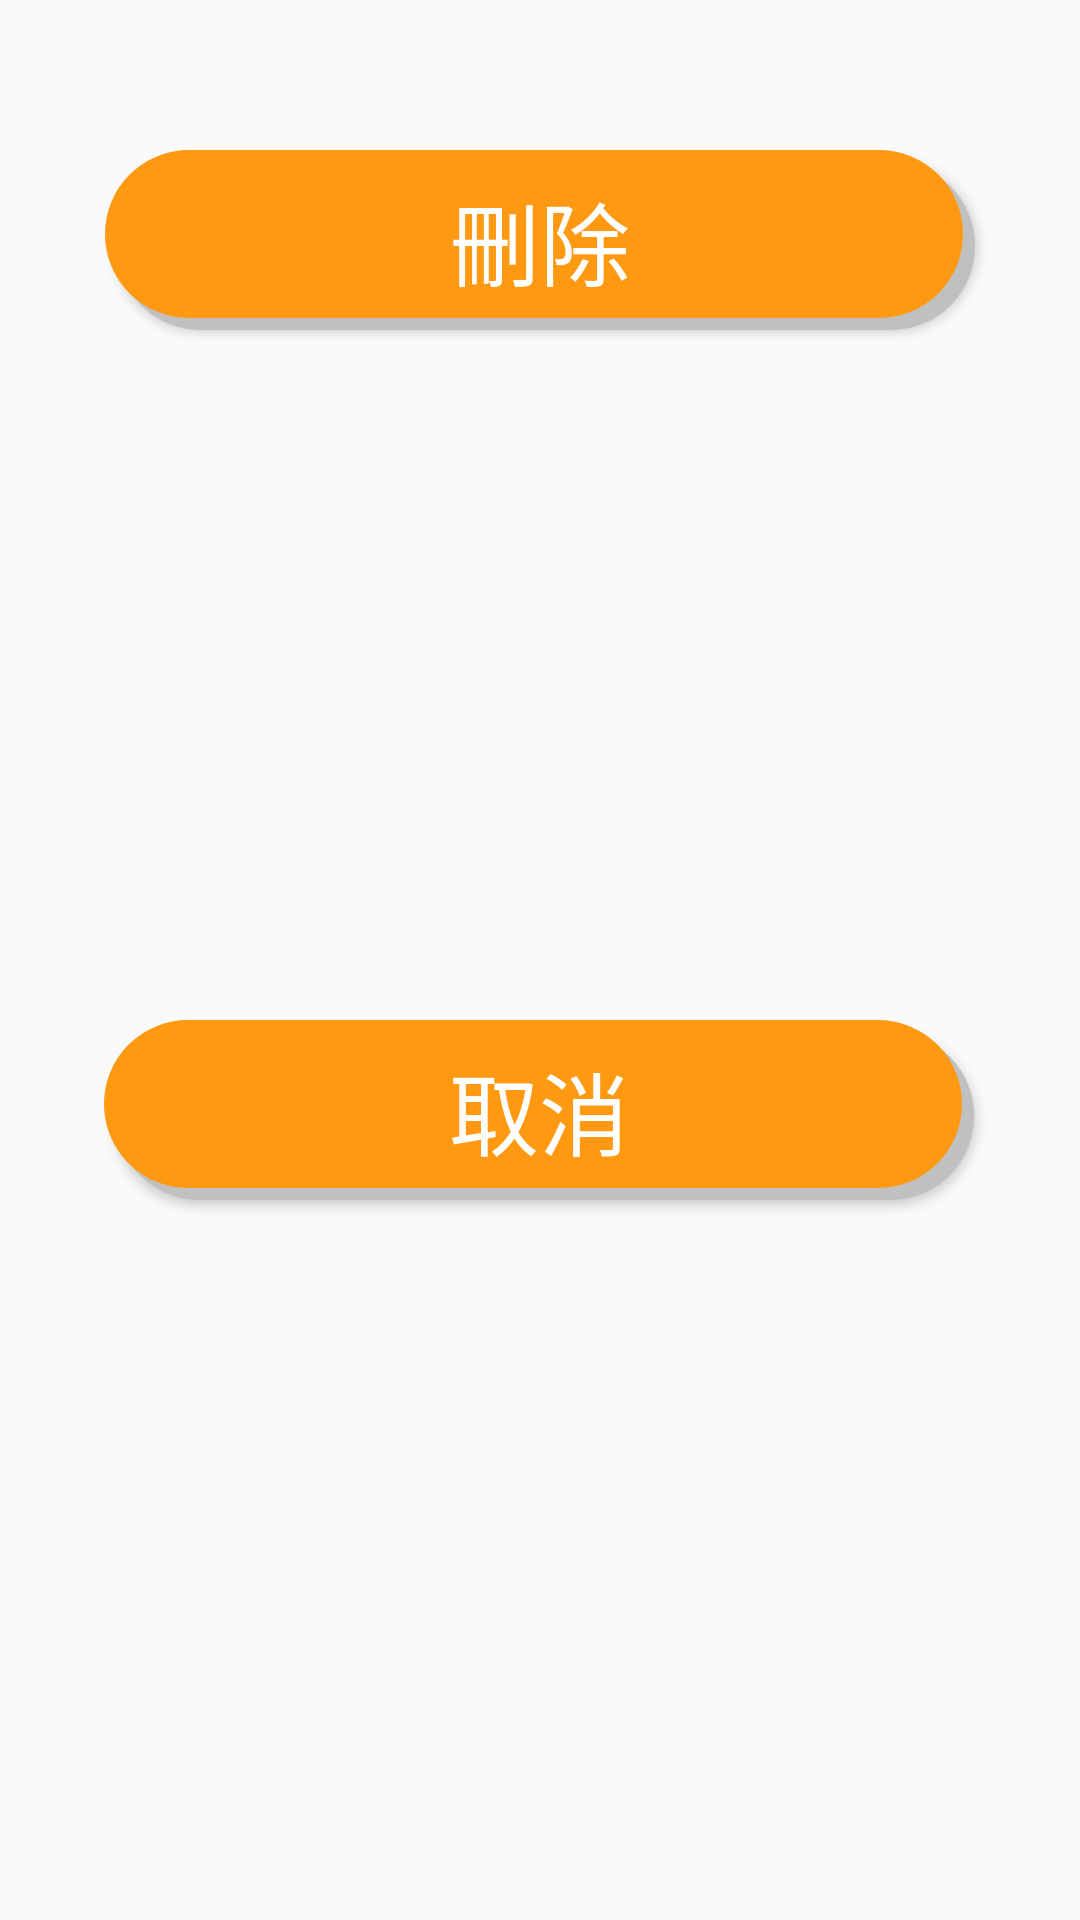

This screen was rendered from an Android layout file. Write that file and the resources it references.
<!-- AndroidManifest.xml: application theme AppTheme -->
<!-- res/layout/delete_dialog.xml -->
<?xml version="1.0" encoding="utf-8"?>
<android.support.constraint.ConstraintLayout xmlns:android="http://schemas.android.com/apk/res/android"
    xmlns:app="http://schemas.android.com/apk/res-auto"
    xmlns:tools="http://schemas.android.com/tools"
    android:layout_width="match_parent"
    android:layout_height="wrap_content"
    android:background="@drawable/dialog_shape">

    <Button
        android:id="@+id/button4"
        android:layout_width="290dp"
        android:layout_height="60dp"
        android:layout_marginStart="8dp"
        android:layout_marginLeft="8dp"
        android:layout_marginTop="50dp"
        android:layout_marginEnd="8dp"
        android:layout_marginRight="8dp"
        android:background="@drawable/button_shape"
        android:text="刪除"
        android:textColor="@android:color/background_light"
        android:textSize="30sp"
        app:layout_constraintEnd_toEndOf="parent"
        app:layout_constraintStart_toStartOf="parent"
        app:layout_constraintTop_toTopOf="parent" />

    <Button
        android:id="@+id/button10"
        android:layout_width="290dp"
        android:layout_height="60dp"
        android:layout_marginStart="8dp"
        android:layout_marginLeft="8dp"
        android:layout_marginTop="40dp"
        android:layout_marginEnd="8dp"
        android:layout_marginRight="8dp"
        android:layout_marginBottom="50dp"
        android:background="@drawable/button_shape"
        android:text="取消"
        android:textColor="@android:color/background_light"
        android:textSize="30sp"
        app:layout_constraintBottom_toBottomOf="parent"
        app:layout_constraintEnd_toEndOf="parent"
        app:layout_constraintHorizontal_bias="0.495"
        app:layout_constraintStart_toStartOf="parent"
        app:layout_constraintTop_toBottomOf="@+id/button4" />
</android.support.constraint.ConstraintLayout>
<!-- resources referenced by this layout -->
<resources>
  <!-- drawable button_shape: vector/xml drawable (drawable, 2014 chars, omitted) -->
  <style name="AppTheme" parent="Theme.AppCompat.Light.DarkActionBar">
          
          <item name="colorPrimary">@color/colorPrimary</item>
          <item name="colorPrimaryDark">@color/colorPrimaryDark</item>
          <item name="colorAccent">@color/colorAccent</item>
      </style>
  <!-- not gathered from this repository: default colours our renderer supplied (Android Studio template values) -->
  <color name="colorPrimary">#FF6200EE</color>
  <color name="colorPrimaryDark">#FF3700B3</color>
  <color name="colorAccent">#FF03DAC5</color>
</resources>
